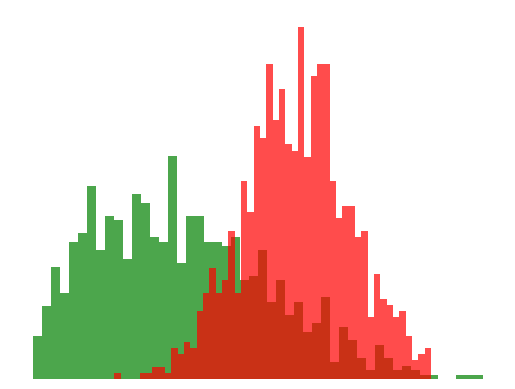

Generate this figure with matplotlib:
import matplotlib.pyplot as plt
import numpy as np

# Generate histogram data for plotting
green_data = np.random.beta(2, 5, 1000)  # Skewed distribution for green
red_data = np.random.normal(1, 0.2, 1000)  # Normal distribution for red

# Scale red to half the height of green and clip values
red_data = red_data[red_data >= 0]  # Remove negative values
red_data = red_data[red_data <= 1.5]  # Limit red to 0-1.5 range
red_data *= 0.5  # Scale red down

# Plot the histograms
plt.hist(green_data, bins=50, density=True, alpha=0.7, color='green', label='Green Distribution')
plt.hist(red_data, bins=50, density=True, alpha=0.7, color='red', label='Red Distribution')

# Adjust aesthetics (no axis numbers, no labels)
plt.axis('off')

# Show the plot
plt.show()
